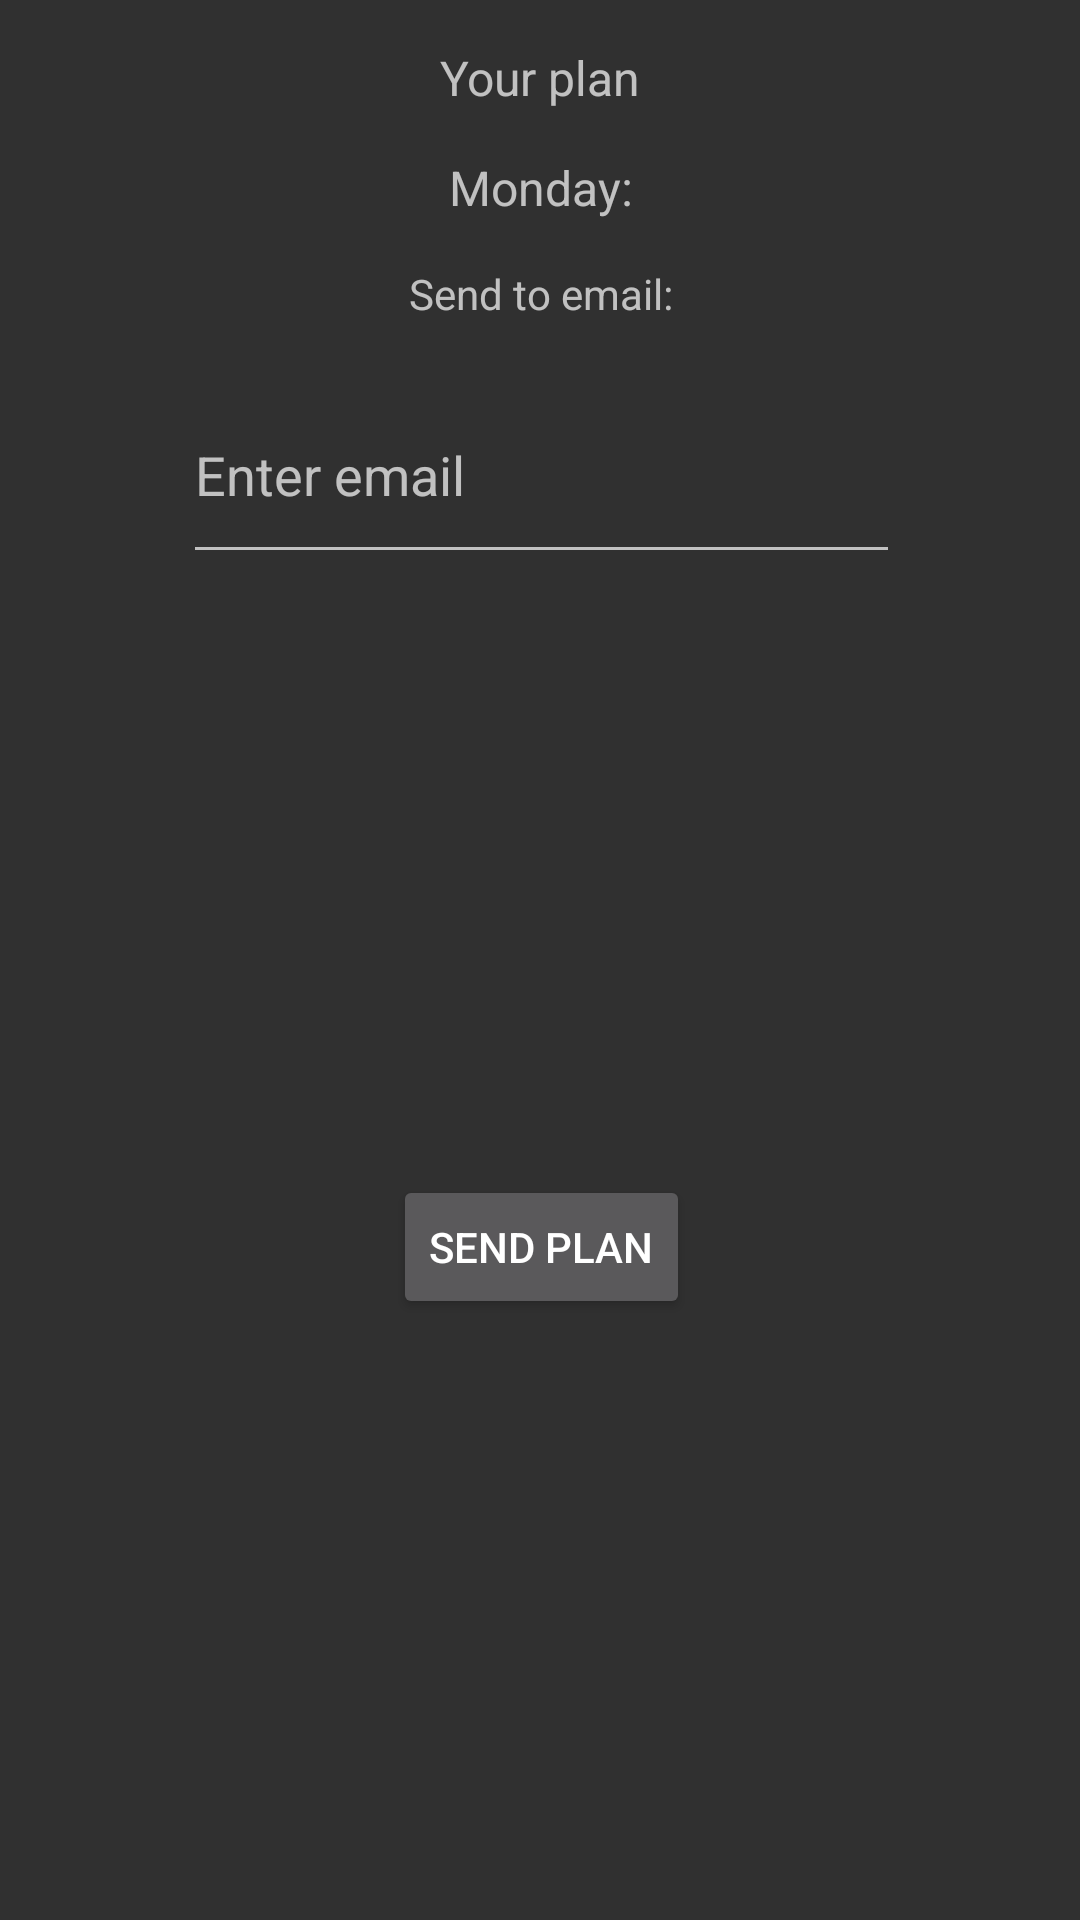

Produce the Android XML layout that renders to this screen, including the resource entries it uses.
<!-- AndroidManifest.xml: application theme Theme.AppCompat -->
<!-- res/layout/check_plan_fragment.xml -->
<?xml version="1.0" encoding="utf-8"?>
<androidx.constraintlayout.widget.ConstraintLayout xmlns:android="http://schemas.android.com/apk/res/android"
    xmlns:app="http://schemas.android.com/apk/res-auto"
    xmlns:tools="http://schemas.android.com/tools"
    android:layout_width="match_parent"
    android:layout_height="match_parent">

    <TextView
        android:id="@+id/seePlanTv"
        android:layout_width="wrap_content"
        android:layout_height="wrap_content"
        android:layout_marginVertical="15dp"
        android:text="Your plan"
        android:textSize="16dp"
        app:layout_constraintEnd_toEndOf="parent"
        app:layout_constraintHorizontal_bias="0.501"
        app:layout_constraintStart_toStartOf="parent"
        app:layout_constraintTop_toTopOf="parent" />

    <TextView
        android:id="@+id/planMondayTv"
        android:layout_width="wrap_content"
        android:layout_height="wrap_content"
        android:text="Monday:"
        android:textSize="16dp"
        android:layout_marginVertical="15dp"
        android:layout_marginHorizontal="15dp"
        app:layout_constraintEnd_toEndOf="@+id/seePlanTv"
        app:layout_constraintStart_toStartOf="@+id/seePlanTv"
        app:layout_constraintTop_toBottomOf="@+id/seePlanTv" />

    <TextView
        android:id="@+id/textView69"
        android:layout_width="wrap_content"
        android:layout_height="wrap_content"
        android:layout_marginVertical="15dp"
        android:text="Send to email:"
        app:layout_constraintEnd_toEndOf="@+id/planMondayTv"
        app:layout_constraintStart_toStartOf="@+id/planMondayTv"
        app:layout_constraintTop_toBottomOf="@+id/planMondayTv" />

    <EditText
        android:id="@+id/emailToSendToEt"
        android:layout_width="239dp"
        android:layout_height="69dp"
        android:layout_marginVertical="15dp"
        android:ems="10"
        android:hint="Enter email"
        android:inputType="textEmailAddress"
        app:layout_constraintEnd_toEndOf="@+id/textView69"
        app:layout_constraintStart_toStartOf="@+id/textView69"
        app:layout_constraintTop_toBottomOf="@+id/textView69" />

    <Button
        android:id="@+id/sendPlanButton"
        android:layout_width="wrap_content"
        android:layout_marginVertical="15dp"
        android:layout_height="wrap_content"
        android:text="Send plan"
        app:layout_constraintBottom_toBottomOf="parent"
        app:layout_constraintEnd_toEndOf="@+id/emailToSendToEt"
        app:layout_constraintStart_toStartOf="@+id/emailToSendToEt"
        app:layout_constraintTop_toBottomOf="@+id/emailToSendToEt" />

</androidx.constraintlayout.widget.ConstraintLayout>
<!-- resources referenced by this layout -->
<resources>

</resources>
